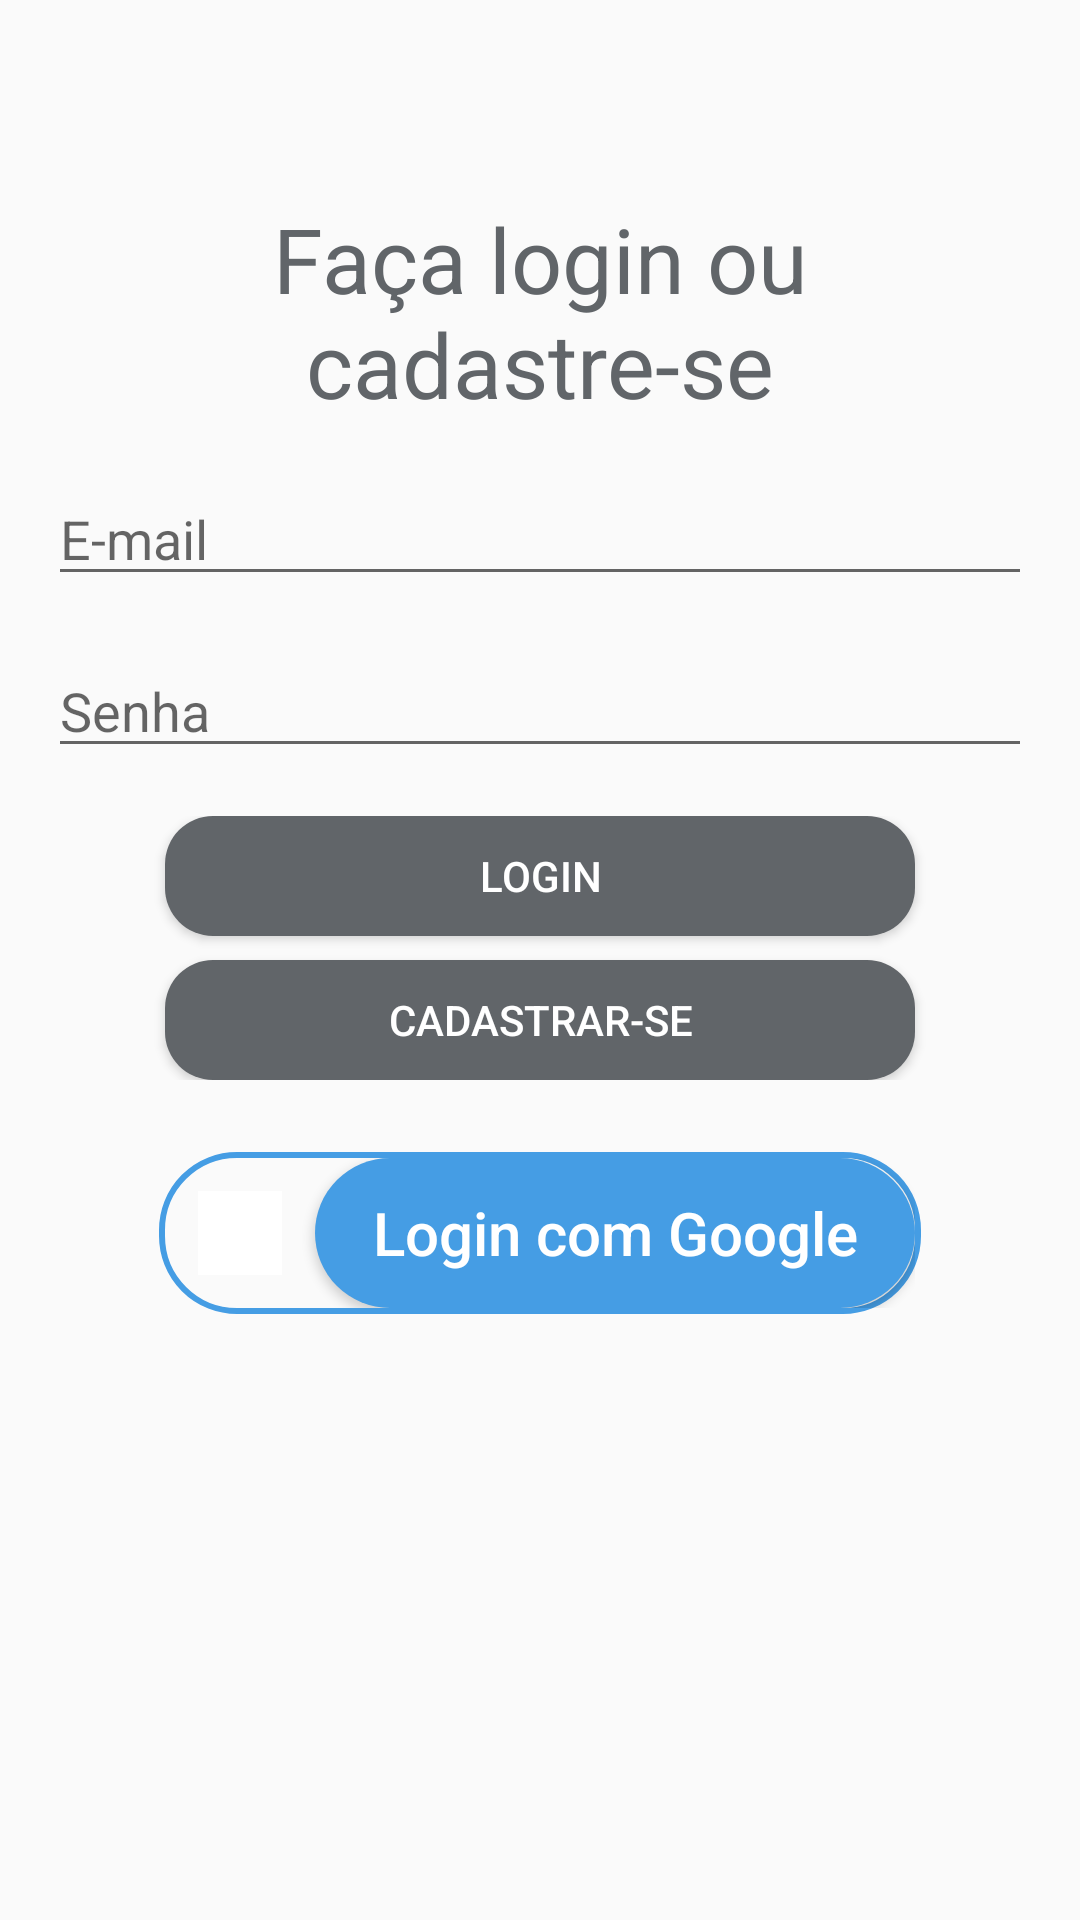

Reconstruct the res/layout file that produces this screen, plus the resources it refers to.
<!-- AndroidManifest.xml: application theme Theme.ICook -->
<!-- res/layout/activity_sign_in.xml -->
<RelativeLayout xmlns:android="http://schemas.android.com/apk/res/android"
    xmlns:tools="http://schemas.android.com/tools"
    android:layout_width="match_parent"
    android:layout_height="match_parent"
    android:padding="16dp"
    tools:context=".SignInActivity">

    
    <TextView
        android:id="@+id/textInfo"
        android:layout_width="wrap_content"
        android:layout_height="wrap_content"
        android:text="Faça login ou cadastre-se"
        android:textSize="30sp"
        android:textColor="#616569"
        android:layout_centerHorizontal="true"
        android:layout_marginTop="50dp"
        android:gravity="center" />

    
    <EditText
        android:id="@+id/editTextName"
        android:layout_width="match_parent"
        android:layout_height="wrap_content"
        android:hint="Nome"
        android:visibility="gone"
        android:layout_below="@id/textInfo"
        android:layout_marginTop="16dp" />

    
    <TextView
        android:id="@+id/errorName"
        android:layout_width="match_parent"
        android:layout_height="wrap_content"
        android:textColor="@android:color/holo_red_dark"
        android:visibility="gone"
        android:text="Erro no nome"
        android:layout_below="@id/editTextName"
        android:layout_marginTop="4dp" />

    
    <EditText
        android:id="@+id/editTextEmail"
        android:layout_width="match_parent"
        android:layout_height="wrap_content"
        android:hint="E-mail"
        android:inputType="textEmailAddress"
        android:layout_below="@id/errorName"
        android:layout_marginTop="16dp" />

    
    <TextView
        android:id="@+id/errorEmail"
        android:layout_width="match_parent"
        android:layout_height="wrap_content"
        android:textColor="@android:color/holo_red_dark"
        android:visibility="gone"
        android:text="Erro no e-mail"
        android:layout_below="@id/editTextEmail"
        android:layout_marginTop="4dp" />

    
    <EditText
        android:id="@+id/editTextPassword"
        android:layout_width="match_parent"
        android:layout_height="wrap_content"
        android:hint="Senha"
        android:inputType="textPassword"
        android:layout_below="@id/errorEmail"
        android:layout_marginTop="16dp" />

    
    <TextView
        android:id="@+id/errorPassword"
        android:layout_width="match_parent"
        android:layout_height="wrap_content"
        android:textColor="@android:color/holo_red_dark"
        android:visibility="gone"
        android:text="Erro na senha"
        android:layout_below="@id/editTextPassword"
        android:layout_marginTop="4dp" />

    
    <TextView
        android:id="@+id/loginErrorMessage"
        android:layout_width="match_parent"
        android:layout_height="wrap_content"
        android:textColor="@android:color/holo_red_dark"
        android:visibility="gone"
        android:text="Erro no login"
        android:layout_below="@id/editTextPassword"
        android:layout_marginTop="4dp" />

    
    <LinearLayout
        android:id="@+id/loginButtonsContainer"
        android:layout_width="match_parent"
        android:layout_height="wrap_content"
        android:layout_below="@id/loginErrorMessage"
        android:layout_marginTop="16dp"
        android:orientation="vertical">

        
        <Button
            android:id="@+id/buttonLogin"
            android:layout_width="250dp"
            android:layout_height="40dp"
            android:layout_gravity="center"
            android:text="Login"
            android:background="@drawable/button_background"
            android:textColor="#FFFFFF"
            android:fontFamily="sans-serif-medium"
            android:elevation="4dp" />

        
        <Button
            android:id="@+id/buttonRegister"
            android:layout_width="250dp"
            android:layout_height="40dp"
            android:layout_gravity="center"
            android:text="Cadastrar-se"
            android:layout_marginTop="8dp"
            android:background="@drawable/button_background"
            android:textColor="#FFFFFF"
            android:fontFamily="sans-serif-medium"
            android:elevation="4dp" />
    </LinearLayout>

    
    <LinearLayout
        android:id="@+id/googleButtonContainer"
        android:layout_width="wrap_content"
        android:layout_height="wrap_content"
        android:layout_below="@id/loginButtonsContainer"
        android:layout_centerHorizontal="true"
        android:layout_marginTop="24dp"
        android:background="@drawable/border"
        android:orientation="horizontal">

        
        <ImageView
            android:layout_width="28dp"
            android:layout_height="28dp"
            android:layout_gravity="center"
            android:layout_marginLeft="11dp"
            android:layout_marginRight="11dp"
            android:background="@color/white"
            android:src="@drawable/google" />

        
        <Button
            android:id="@+id/signInButton"
            android:textAllCaps="false"
            android:layout_width="200dp"
            android:layout_height="50dp"
            android:background="@drawable/google_button_background"
            android:text="Login com Google"
            android:textColor="@color/white"
            android:textSize="20sp"
            android:layout_gravity="center_vertical" />
    </LinearLayout>

    
    <LinearLayout
        android:id="@+id/registerButtonsContainer"
        android:layout_width="match_parent"
        android:layout_height="wrap_content"
        android:layout_below="@id/errorPassword"
        android:layout_marginTop="16dp"
        android:visibility="gone"
        android:orientation="vertical">

        
        <Button
            android:id="@+id/buttonSubmitRegister"
            android:layout_width="250dp"
            android:layout_height="40dp"
            android:layout_gravity="center"
            android:text="Cadastrar"
            android:background="@drawable/button_background"
            android:textColor="#FFFFFF"
            android:fontFamily="sans-serif-medium"
            android:elevation="4dp" />

        
        <Button
            android:id="@+id/buttonBack"
            android:layout_width="250dp"
            android:layout_height="40dp"
            android:layout_gravity="center"
            android:text="Voltar"
            android:layout_marginTop="8dp"
            android:background="@drawable/button_background"
            android:textColor="#FFFFFF"
            android:fontFamily="sans-serif-medium"
            android:elevation="4dp" />
    </LinearLayout>
</RelativeLayout>
<!-- resources referenced by this layout -->
<resources>
  <color name="white">#FFFFFFFF</color>
  <!-- drawable border (drawable) -->
  <shape xmlns:android="http://schemas.android.com/apk/res/android"
      android:shape="rectangle">
  
      <solid android:color="@android:color/transparent" />
      <corners android:radius="25dp" />
      <stroke
          android:width="2dp"
          android:color="@color/blue" />
  
      <padding
          android:bottom="2dp"
          android:left="2dp"
          android:right="2dp"
          android:top="2dp" />
  
  </shape>
  <!-- drawable button_background (drawable) -->
  <ripple xmlns:android="http://schemas.android.com/apk/res/android"
      android:color="@android:color/darker_gray"> 
  
      
      <item>
          <shape xmlns:android="http://schemas.android.com/apk/res/android">
              <solid android:color="#616569" /> 
              <corners android:radius="16dp" /> 
              <padding
                  android:left="12dp"
                  android:top="4dp"
                  android:right="12dp"
                  android:bottom="4dp" />
          </shape>
      </item>
  </ripple>
  <!-- drawable google_button_background (drawable) -->
  <ripple xmlns:android="http://schemas.android.com/apk/res/android"
      android:color="@android:color/darker_gray"> 
  
      <item>
          <shape xmlns:android="http://schemas.android.com/apk/res/android">
              <solid android:color="@color/blue" /> 
              <corners android:radius="25dp" /> 
              <padding
                  android:left="12dp"
                  android:top="4dp"
                  android:right="12dp"
                  android:bottom="4dp" /> 
          </shape>
      </item>
  </ripple>
  <style name="Theme.ICook" parent="Base.Theme.ICook" />
  <color name="blue">#459DE4</color>
  <style name="Base.Theme.ICook" parent="Theme.AppCompat.DayNight.NoActionBar">
          
          
      </style>
</resources>
